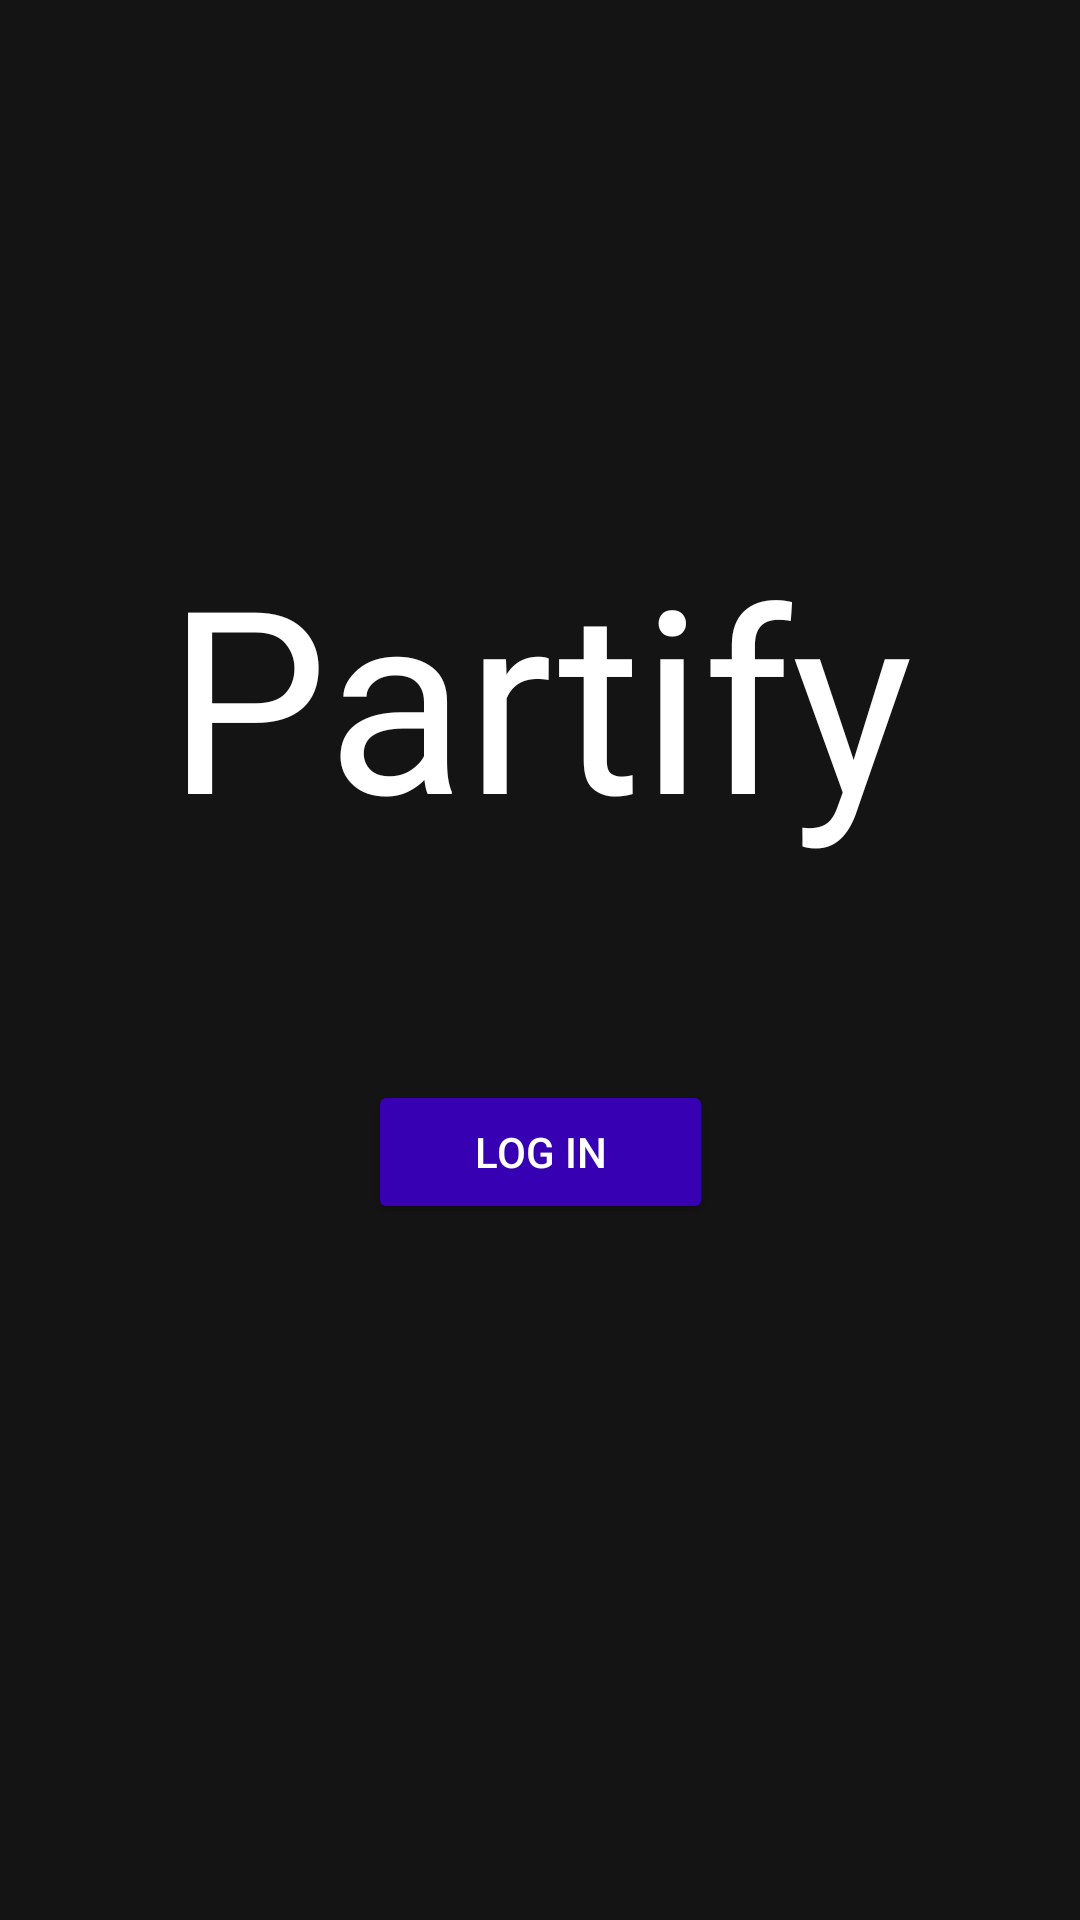

Produce the Android XML layout that renders to this screen, including the resource entries it uses.
<!-- AndroidManifest.xml: application theme AppTheme -->
<!-- res/layout/activity_main.xml -->
<?xml version="1.0" encoding="utf-8"?>
<androidx.constraintlayout.widget.ConstraintLayout xmlns:android="http://schemas.android.com/apk/res/android"
    xmlns:app="http://schemas.android.com/apk/res-auto"
    xmlns:tools="http://schemas.android.com/tools"
    android:layout_width="match_parent"
    android:layout_height="match_parent"
    tools:context=".activities.MainActivity">

    <TextView
        android:layout_width="wrap_content"
        android:layout_height="wrap_content"
        android:layout_marginBottom="32dp"
        android:fontFamily="@font/pattaya"
        android:text="@string/app_name"
        android:textSize="85sp"
        app:layout_constraintBottom_toTopOf="@+id/guideline"
        app:layout_constraintLeft_toLeftOf="parent"
        app:layout_constraintRight_toRightOf="parent" />

    <androidx.constraintlayout.widget.Guideline
        android:id="@+id/guideline"
        android:layout_width="wrap_content"
        android:layout_height="wrap_content"
        android:orientation="horizontal"
        app:layout_constraintGuide_percent="0.5" />

    <Button
        android:id="@+id/loginButton"
        android:layout_width="115dp"
        android:layout_height="wrap_content"
        android:layout_marginTop="40dp"
        android:text="@string/login_button"
        android:textSize="14sp"
        app:layout_constraintEnd_toEndOf="parent"
        app:layout_constraintStart_toStartOf="parent"
        app:layout_constraintTop_toTopOf="@+id/guideline" />

</androidx.constraintlayout.widget.ConstraintLayout>
<!-- resources referenced by this layout -->
<resources>
  <string name="app_name">Partify</string>
  <string name="login_button">Log in</string>
  <style name="AppTheme" parent="Theme.AppCompat.Light.NoActionBar">
          
          <item name="colorPrimary">@color/colorPrimary</item>
          <item name="colorPrimaryDark">#FF0000</item>
          <item name="colorAccent">@color/colorAccent</item>
          <item name="android:colorBackground">@color/colorBackground</item>
          <item name="android:statusBarColor">@color/statusBarColor</item>
          <item name="android:navigationBarColor">@color/navBarColor</item>
          <item name="android:textColor">@color/textColor</item>
          <item name="android:colorButtonNormal">@color/colorPrimaryDark</item>
      </style>
  <color name="colorPrimary">#6200EE</color>
  <color name="colorAccent">#03DAC5</color>
  <color name="colorBackground">#141414</color>
  <color name="statusBarColor">#000000</color>
  <color name="navBarColor">#1F1F1F</color>
  <color name="textColor">#FFFFFF</color>
  <color name="colorPrimaryDark">#3700B3</color>
</resources>
